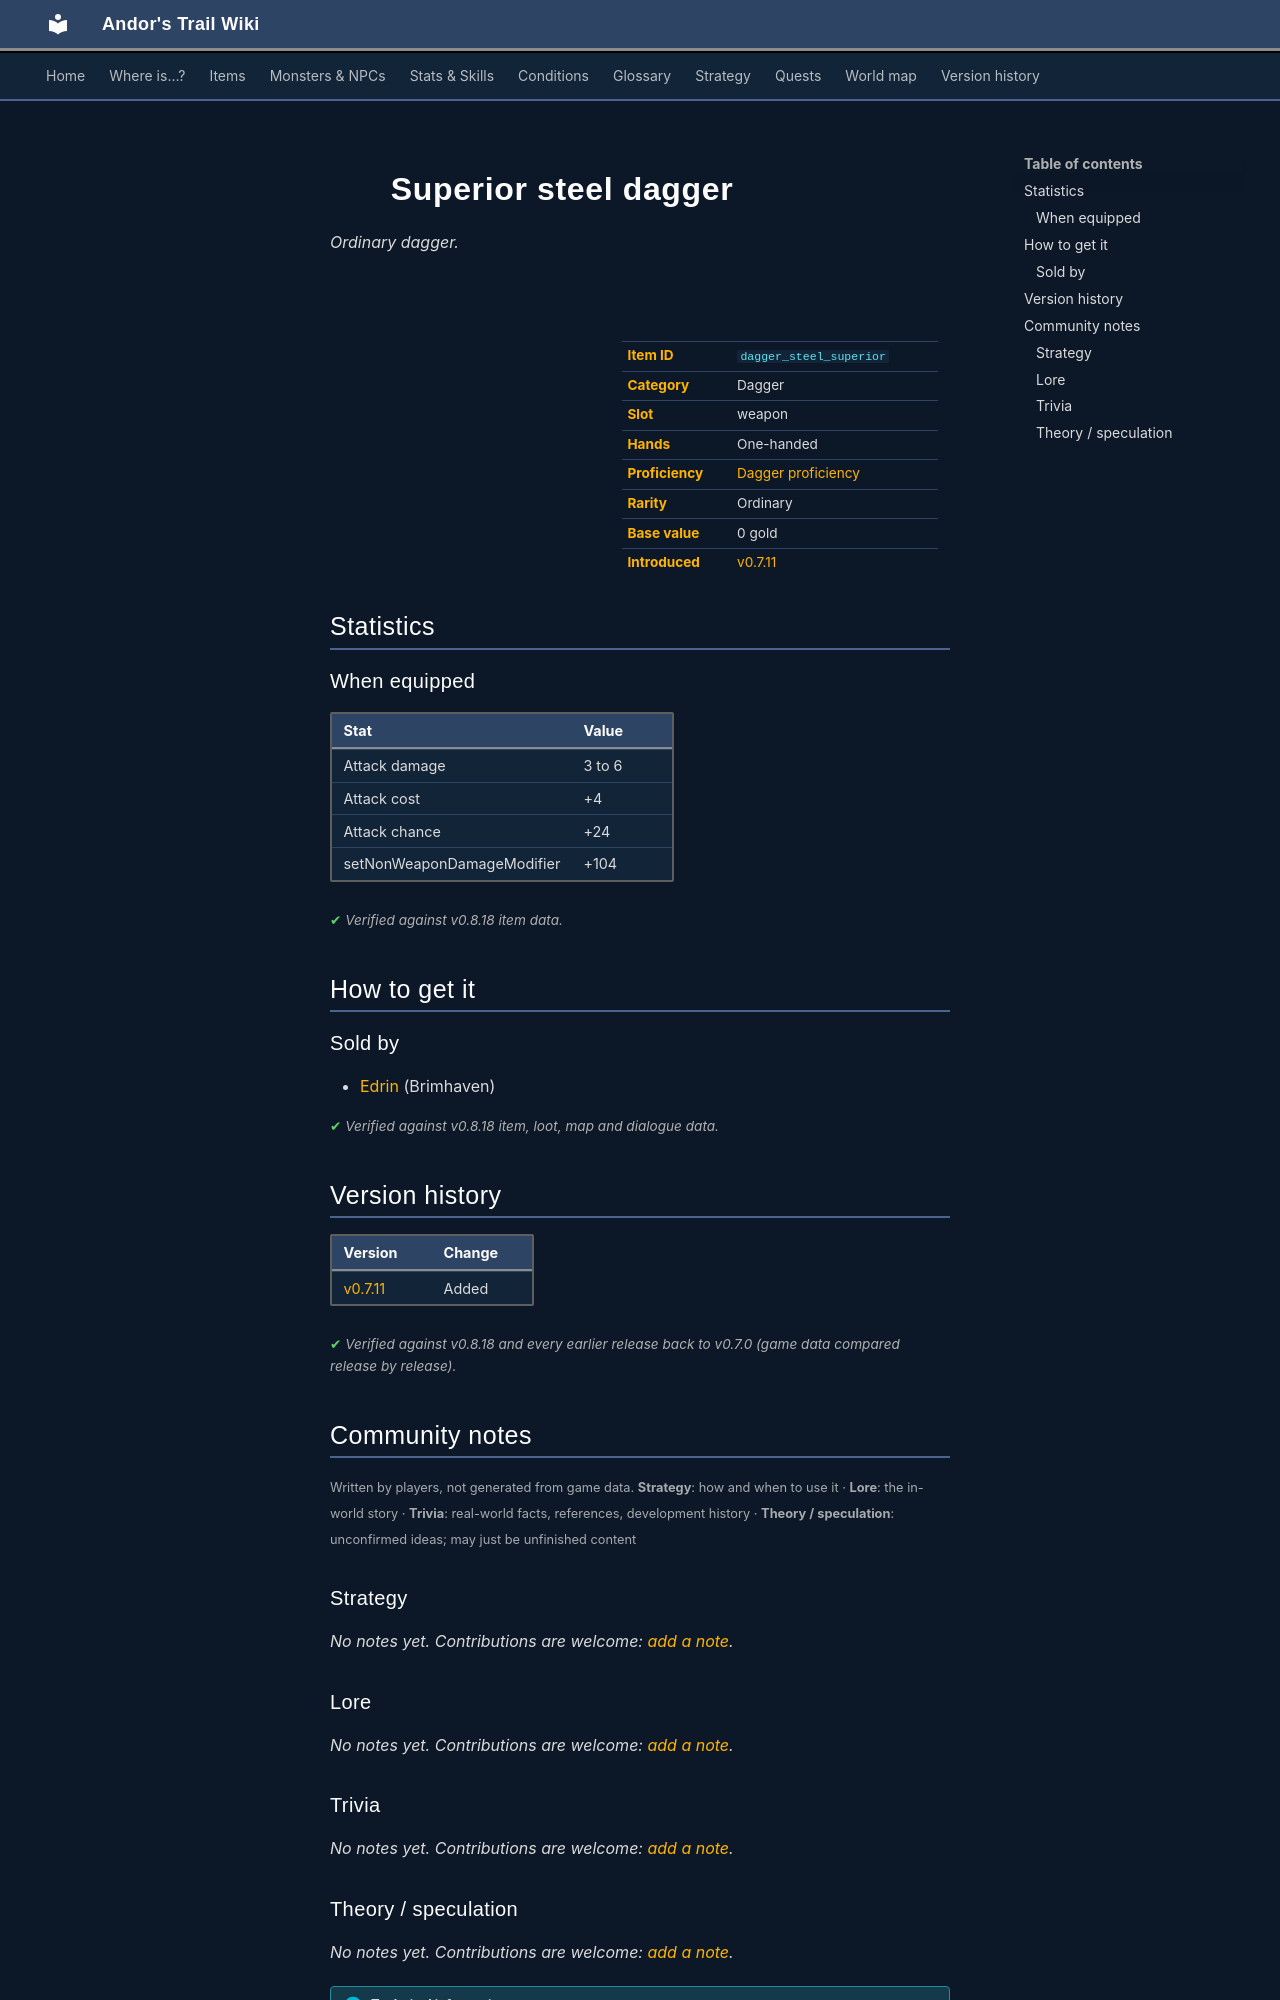

repository: asdfghjkl628/Andor-s-Trail-Wikiiii · page: items/dagger_steel_superior/index.html · generator: mkdocs

---
description: "Superior steel dagger is a ordinary dagger in Andor's Trail (Attack damage 3 to 6, Attack cost +4, Attack chance +24, setNonWeaponDamageModifier +104). How to get it: shops."
---

# ![](../assets/icons/items/items_misc_5_39.png){ .sprite } Superior steel dagger

*Ordinary dagger.*

<div class="infobox" markdown>

<p class="ib-img"><img class="sprite" src="../../assets/icons/items/items_misc_5_39.png" alt=""></p>

| | |
|---|---|
| **Item ID** | `dagger_steel_superior` |
| **Category** | Dagger |
| **Slot** | weapon |
| **Hands** | One-handed |
| **Proficiency** | [Dagger proficiency](../skills/weaponProficiencyDagger.md) |
| **Rarity** | Ordinary |
| **Base value** | 0 gold |
| **Introduced** | [v0.7.11](../versions/0.7.11.md) |

</div>

## Statistics

### When equipped

| Stat | Value |
|---|---|
| Attack damage | 3 to 6 |
| Attack cost | +4 |
| Attack chance | +24 |
| setNonWeaponDamageModifier | +104 |

<p class="verified">Verified against v0.8.18 item data.</p>

## How to get it

### Sold by

- [Edrin](../monsters/brv_metalsmith.md) (Brimhaven)


<p class="verified">Verified against v0.8.18 item, loot, map and dialogue data.</p>


## Version history

| Version | Change |
|---|---|
| [v0.7.11](../versions/0.7.11.md) | Added |

<p class="verified">Verified against v0.8.18 and every earlier release back to v0.7.0 (game data compared release by release).</p>


## Community notes

<small>Written by players, not generated from game data. **Strategy**: how and when to use it · **Lore**: the in-world story · **Trivia**: real-world facts, references, development history · **Theory / speculation**: unconfirmed ideas; may just be unfinished content</small>

### Strategy

*No notes yet. Contributions are welcome: [add a note](https://github.com/asdfghjkl628/Andor-s-Trail-Wikiiii/new/main/notes/items?filename=dagger_steel_superior.md&value=%23%23%20Strategy%0A%0A%3C%21--%20how%20and%20when%20to%20use%20it%20--%3E%0A%0A%23%23%20Lore%0A%0A%3C%21--%20the%20in-world%20story%20--%3E%0A%0A%23%23%20Trivia%0A%0A%3C%21--%20real-world%20facts%2C%20references%2C%20development%20history%20--%3E%0A%0A%23%23%20Theory%20/%20speculation%0A%0A%3C%21--%20unconfirmed%20ideas%3B%20may%20just%20be%20unfinished%20content%20--%3E%0A).*

### Lore

*No notes yet. Contributions are welcome: [add a note](https://github.com/asdfghjkl628/Andor-s-Trail-Wikiiii/new/main/notes/items?filename=dagger_steel_superior.md&value=%23%23%20Strategy%0A%0A%3C%21--%20how%20and%20when%20to%20use%20it%20--%3E%0A%0A%23%23%20Lore%0A%0A%3C%21--%20the%20in-world%20story%20--%3E%0A%0A%23%23%20Trivia%0A%0A%3C%21--%20real-world%20facts%2C%20references%2C%20development%20history%20--%3E%0A%0A%23%23%20Theory%20/%20speculation%0A%0A%3C%21--%20unconfirmed%20ideas%3B%20may%20just%20be%20unfinished%20content%20--%3E%0A).*

### Trivia

*No notes yet. Contributions are welcome: [add a note](https://github.com/asdfghjkl628/Andor-s-Trail-Wikiiii/new/main/notes/items?filename=dagger_steel_superior.md&value=%23%23%20Strategy%0A%0A%3C%21--%20how%20and%20when%20to%20use%20it%20--%3E%0A%0A%23%23%20Lore%0A%0A%3C%21--%20the%20in-world%20story%20--%3E%0A%0A%23%23%20Trivia%0A%0A%3C%21--%20real-world%20facts%2C%20references%2C%20development%20history%20--%3E%0A%0A%23%23%20Theory%20/%20speculation%0A%0A%3C%21--%20unconfirmed%20ideas%3B%20may%20just%20be%20unfinished%20content%20--%3E%0A).*
